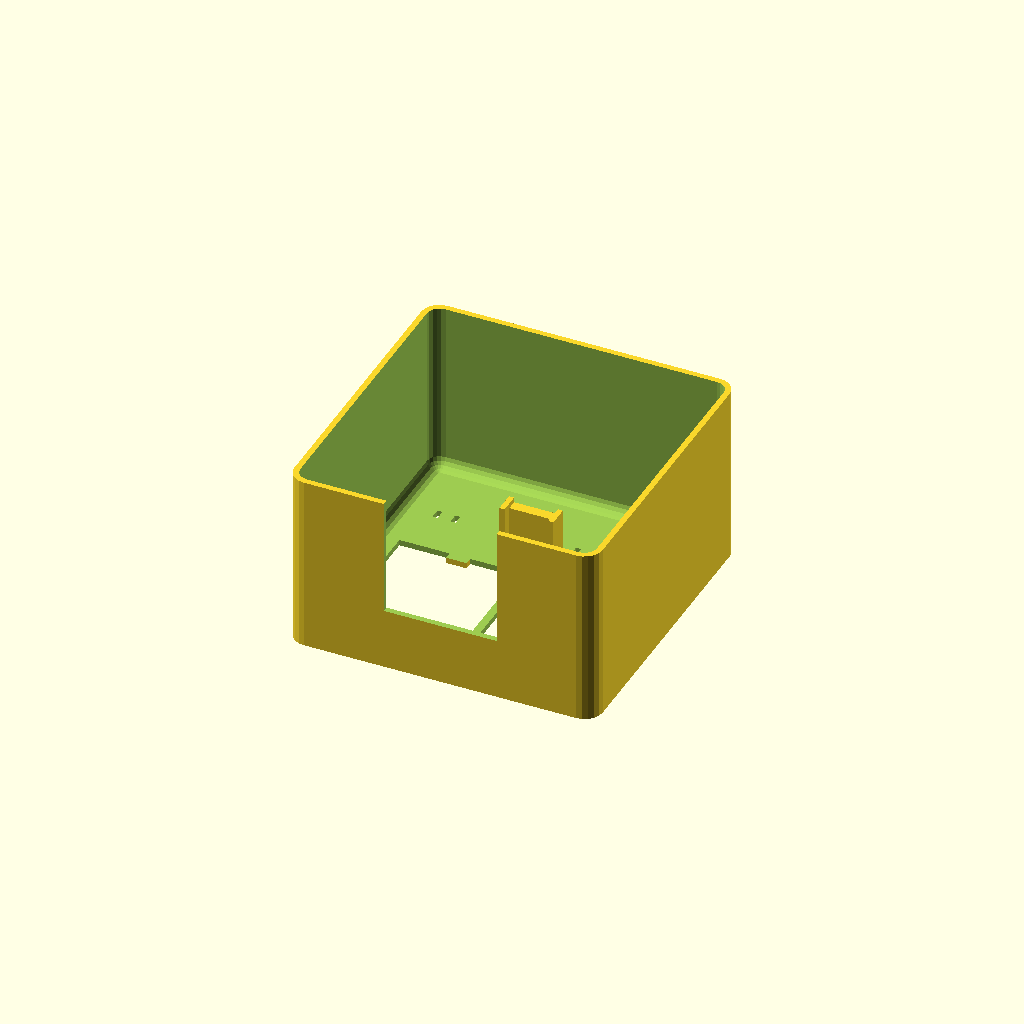
Cell 1: rendered with the file's own defaults.
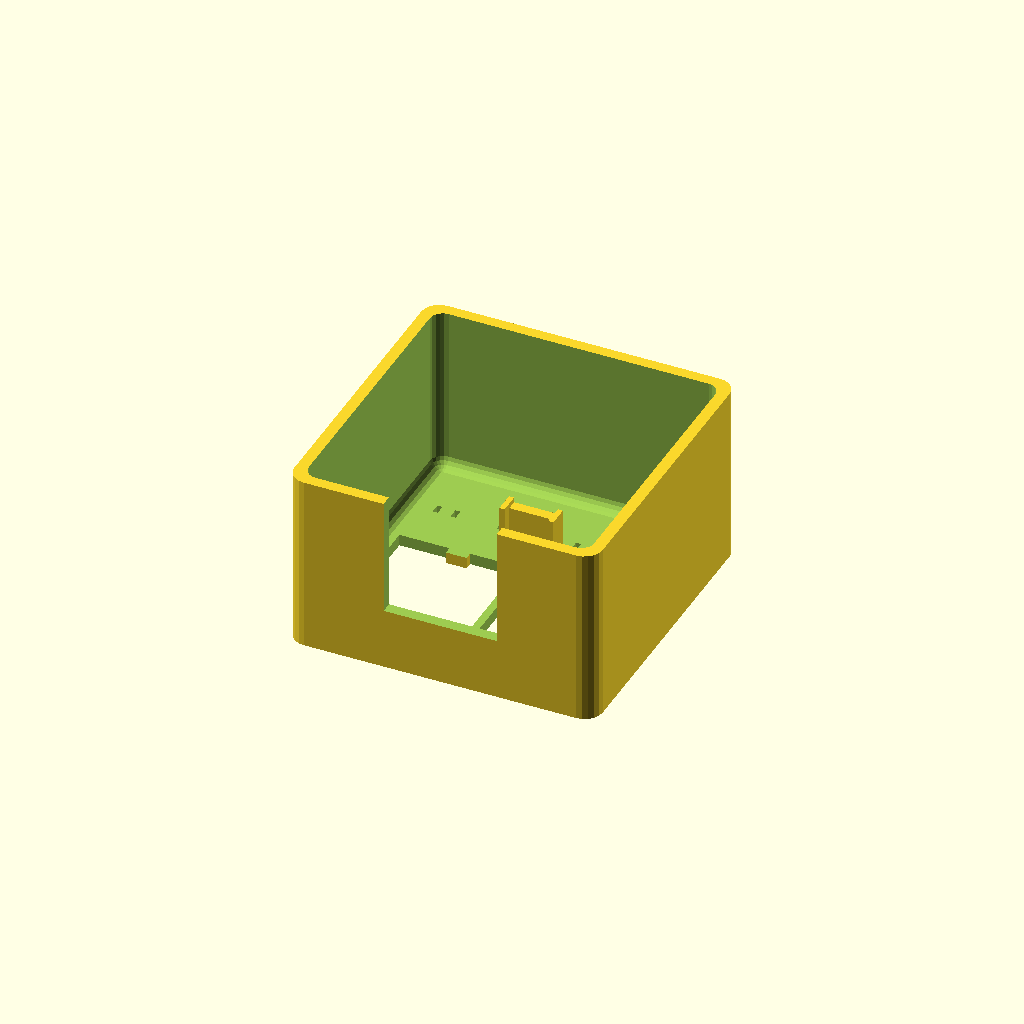
Cell 2 — t set to 4.4, the other parameters unchanged.
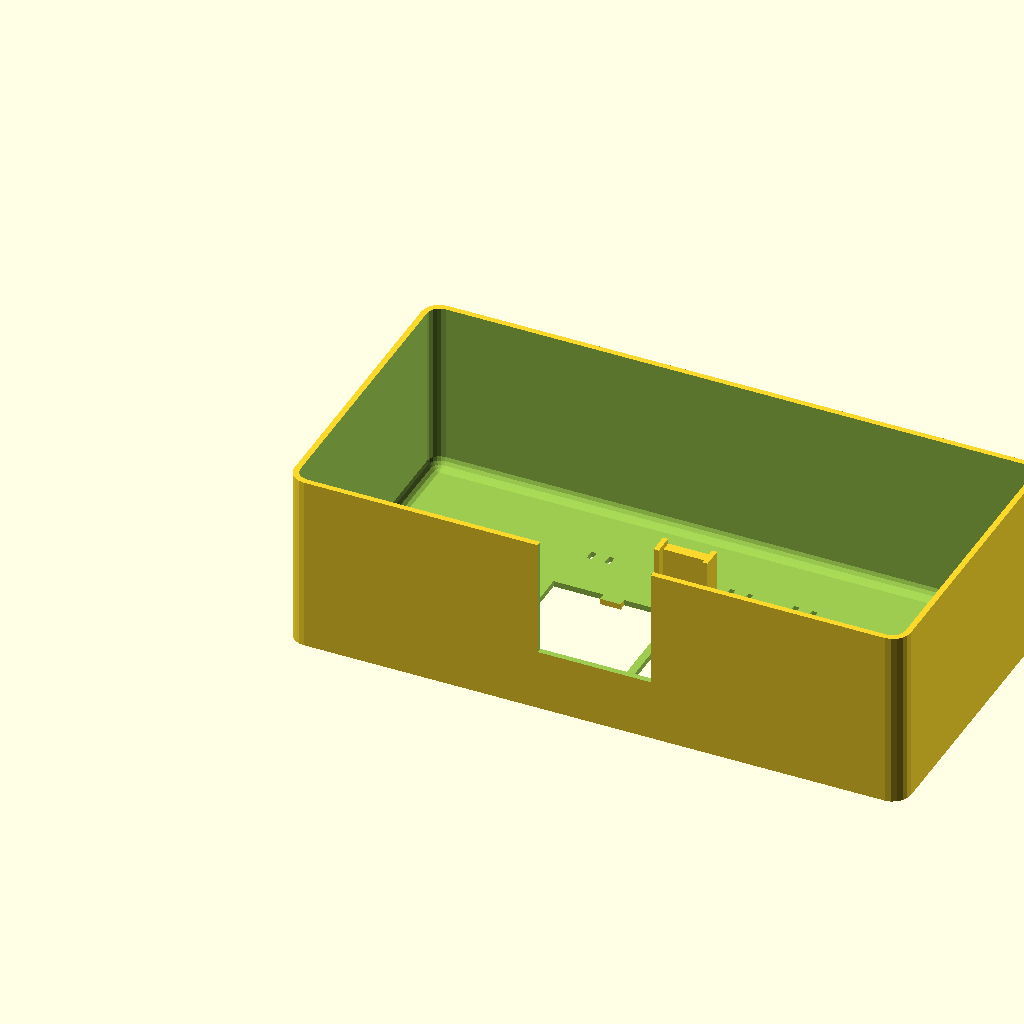
Cell 3: the same model with tw = 240.
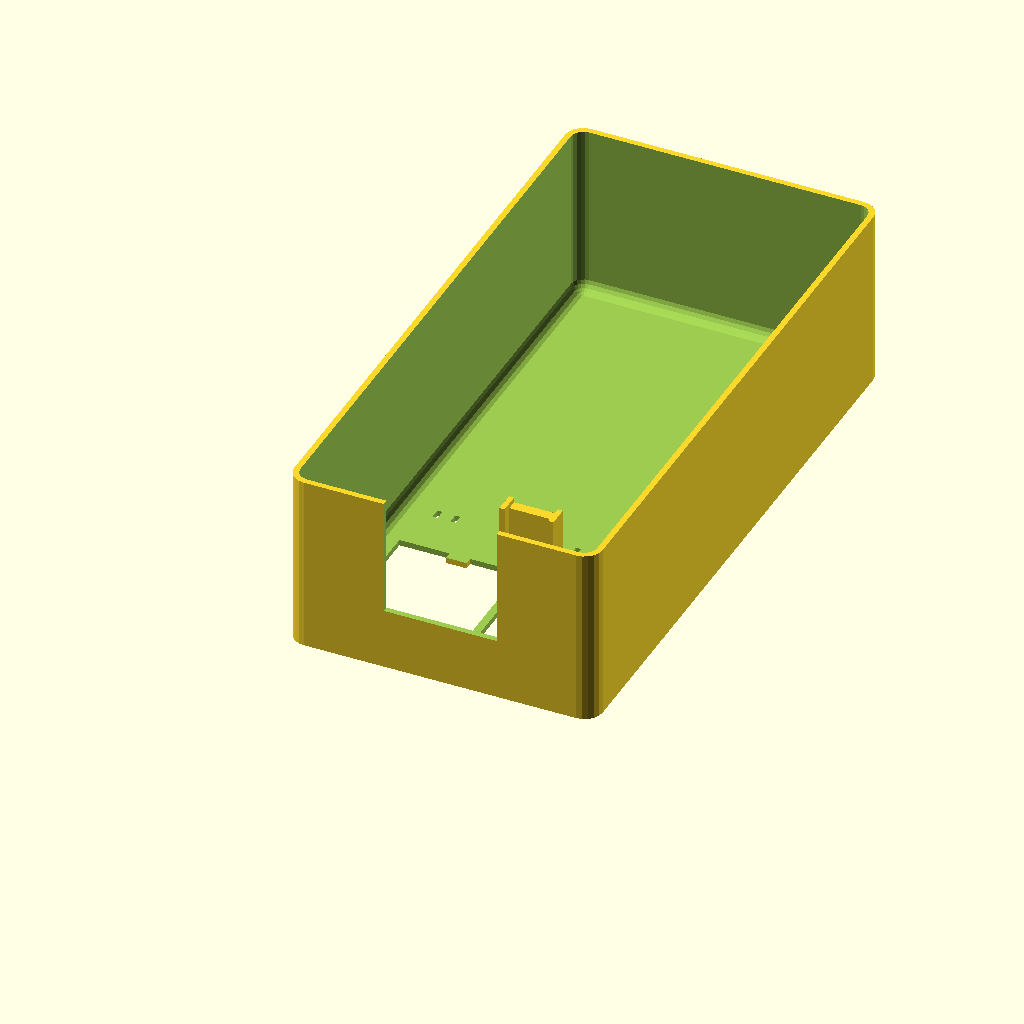
Cell 4 — tl set to 240, the other parameters unchanged.
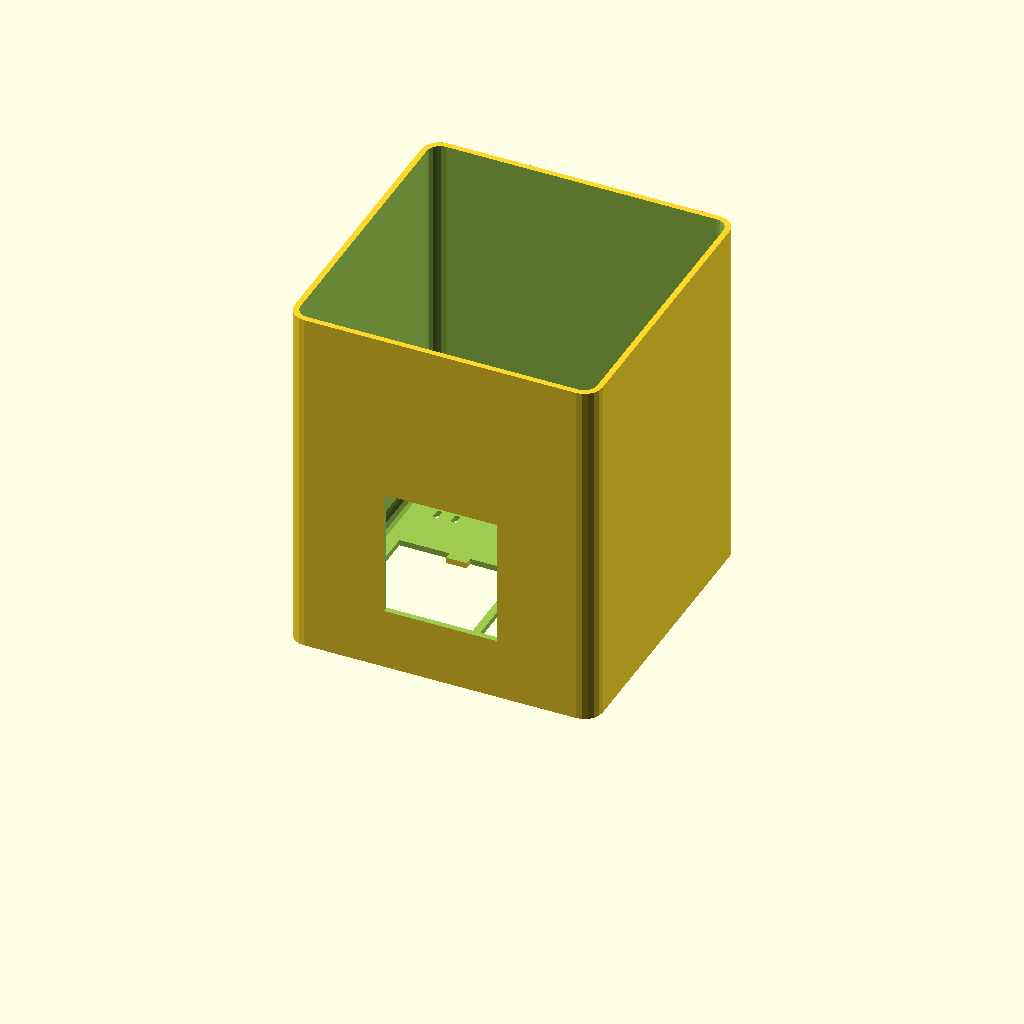
Cell 5 — th set to 140, the other parameters unchanged.
All cells are drawn from one camera (rotation 55°, 0°, 25°, orthographic, colour scheme Cornfield), so only the parameter changes between them.
OpenSCAD source file HeatControllerBox.scad:
t=2.2;
tw=120;
tl=120;
th=70;
difference(){
  cube2([tw,tl,th],r=7);
  translate([t,t,t]) cube2([tw-t*2,tl-t*2,th+10],r=5,v=1);
  translate([tw/2-22,-.1,24]) cube([44,100,50]);
  translate([0,0,-.1]) linear_extrude(t+.2) for(x=[tw/2-44,tw/2+10],y=[88])
    translate([x,y]) fuse_holes();
  for(x=[tw/2-25,tw/2+25])
    translate([x,38,-.1]) rotate([0,0,0]) relay_hole();
}
translate([tw/2-17/2,76]) {
  cube([17,4,24]);
  translate([-2,-4]) cube([2,8,26]);
  translate([17,-4]) cube([2,8,26]);
}

module cube2(dims,r=5,v=0,$fn=20)
{
  if(v) minkowski() { translate([r,r,r]) cube([dims[0]-r*2,dims[1]-r*2,dims[2]-r*2]); sphere(r=r,$fn=$fn); }
  else linear_extrude(dims[2],convexity=4) {
    translate([r,0]) square([dims[0]-r*2,dims[1]]);
    translate([0,r]) square([dims[0],dims[1]-r*2]);
    for(x=[r,dims[0]-r],y=[r,dims[1]-r])
      translate([x,y]) circle(r=r,$fn=$fn);
  }
}

module relay_hole() {
  translate([-23.5,-32]) difference() {
    cube([47,64,t+1]);
    for(y=[0,61.2])
    translate([47/2-4,y-.1,-.1]) cube([8,3,t+2]);
  }
}
module fuse_holes() {
  square([2,4]);
  translate([7,0]) square([2,4]);
  translate([25,0]) square([2,4]);
  translate([32,0]) square([2,4]);
}
Parameter table extracted from the source (name, type, default, range or options):
t: number, default 2.2
tw: number, default 120
tl: number, default 120
th: number, default 70
